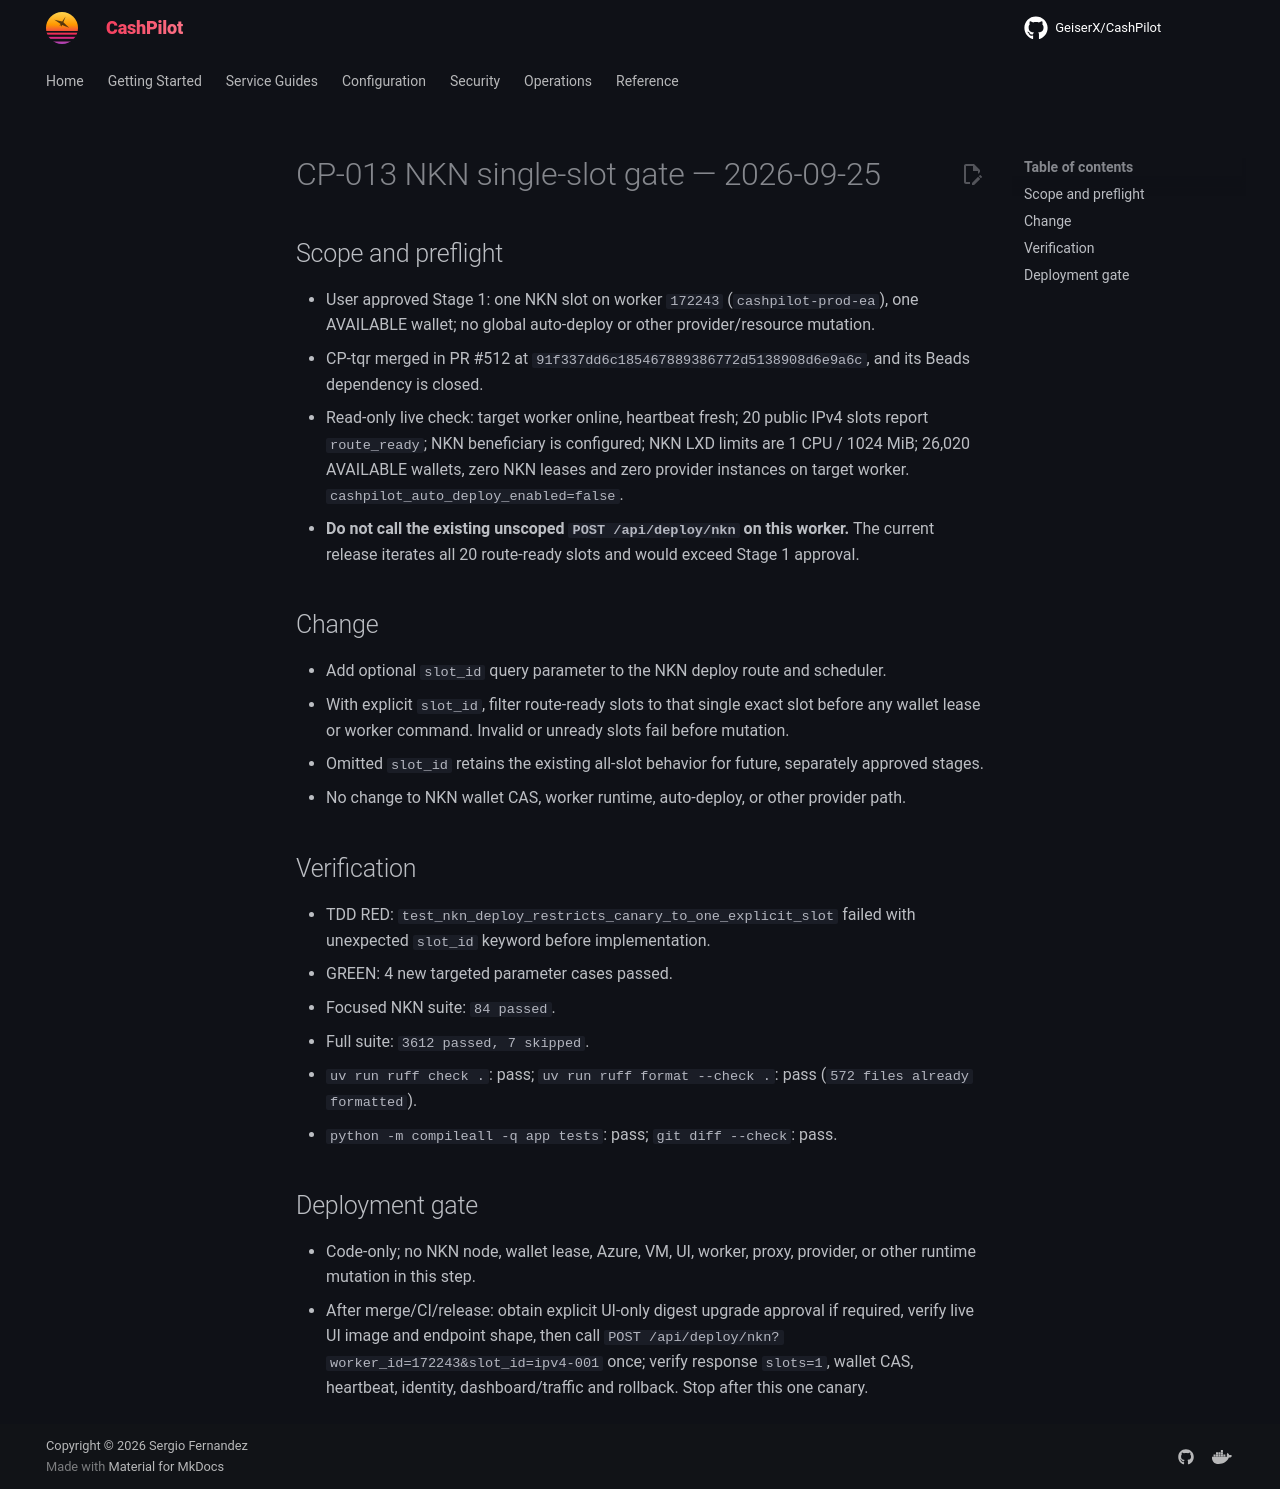

repository: assetforgeai-tech/CashPilot · page: evidence/CP-013-nkn-one-slot-gate-2026-09-25/index.html · generator: mkdocs

# CP-013 NKN single-slot gate — 2026-09-25

## Scope and preflight

- User approved Stage 1: one NKN slot on worker `172243` (`cashpilot-prod-ea`), one AVAILABLE wallet; no global auto-deploy or other provider/resource mutation.
- CP-tqr merged in PR #512 at `91f337dd6c185467889386772d5138908d6e9a6c`, and its Beads dependency is closed.
- Read-only live check: target worker online, heartbeat fresh; 20 public IPv4 slots report `route_ready`; NKN beneficiary is configured; NKN LXD limits are 1 CPU / 1024 MiB; 26,020 AVAILABLE wallets, zero NKN leases and zero provider instances on target worker. `cashpilot_auto_deploy_enabled=false`.
- **Do not call the existing unscoped `POST /api/deploy/nkn` on this worker.** The current release iterates all 20 route-ready slots and would exceed Stage 1 approval.

## Change

- Add optional `slot_id` query parameter to the NKN deploy route and scheduler.
- With explicit `slot_id`, filter route-ready slots to that single exact slot before any wallet lease or worker command. Invalid or unready slots fail before mutation.
- Omitted `slot_id` retains the existing all-slot behavior for future, separately approved stages.
- No change to NKN wallet CAS, worker runtime, auto-deploy, or other provider path.

## Verification

- TDD RED: `test_nkn_deploy_restricts_canary_to_one_explicit_slot` failed with unexpected `slot_id` keyword before implementation.
- GREEN: 4 new targeted parameter cases passed.
- Focused NKN suite: `84 passed`.
- Full suite: `3612 passed, 7 skipped`.
- `uv run ruff check .`: pass; `uv run ruff format --check .`: pass (`572 files already formatted`).
- `python -m compileall -q app tests`: pass; `git diff --check`: pass.

## Deployment gate

- Code-only; no NKN node, wallet lease, Azure, VM, UI, worker, proxy, provider, or other runtime mutation in this step.
- After merge/CI/release: obtain explicit UI-only digest upgrade approval if required, verify live UI image and endpoint shape, then call `POST /api/deploy/nkn?worker_id=172243&slot_id=ipv4-001` once; verify response `slots=1`, wallet CAS, heartbeat, identity, dashboard/traffic and rollback. Stop after this one canary.
